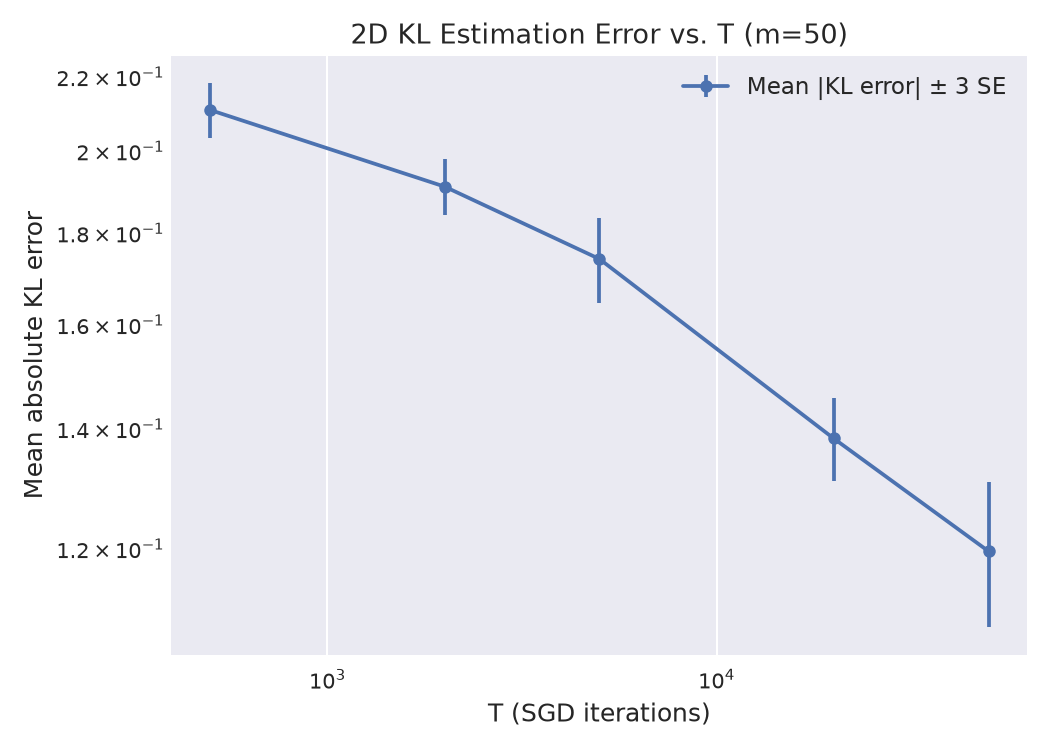

Source data for this figure (header and first rows):
T, mean_abs_error, std_abs_error, n_trials, stderr, ci_3se_low, ci_3se_high
500, 0.2108, 0.007796, 10, 0.002465, 0.2034, 0.2182
2000, 0.1911, 0.007186, 10, 0.002272, 0.1843, 0.1979
5000, 0.1741, 0.01, 10, 0.003163, 0.1646, 0.1836
20000, 0.1383, 0.007765, 10, 0.002456, 0.1309, 0.1456
50000, 0.1196, 0.01173, 10, 0.00371, 0.1085, 0.1307
